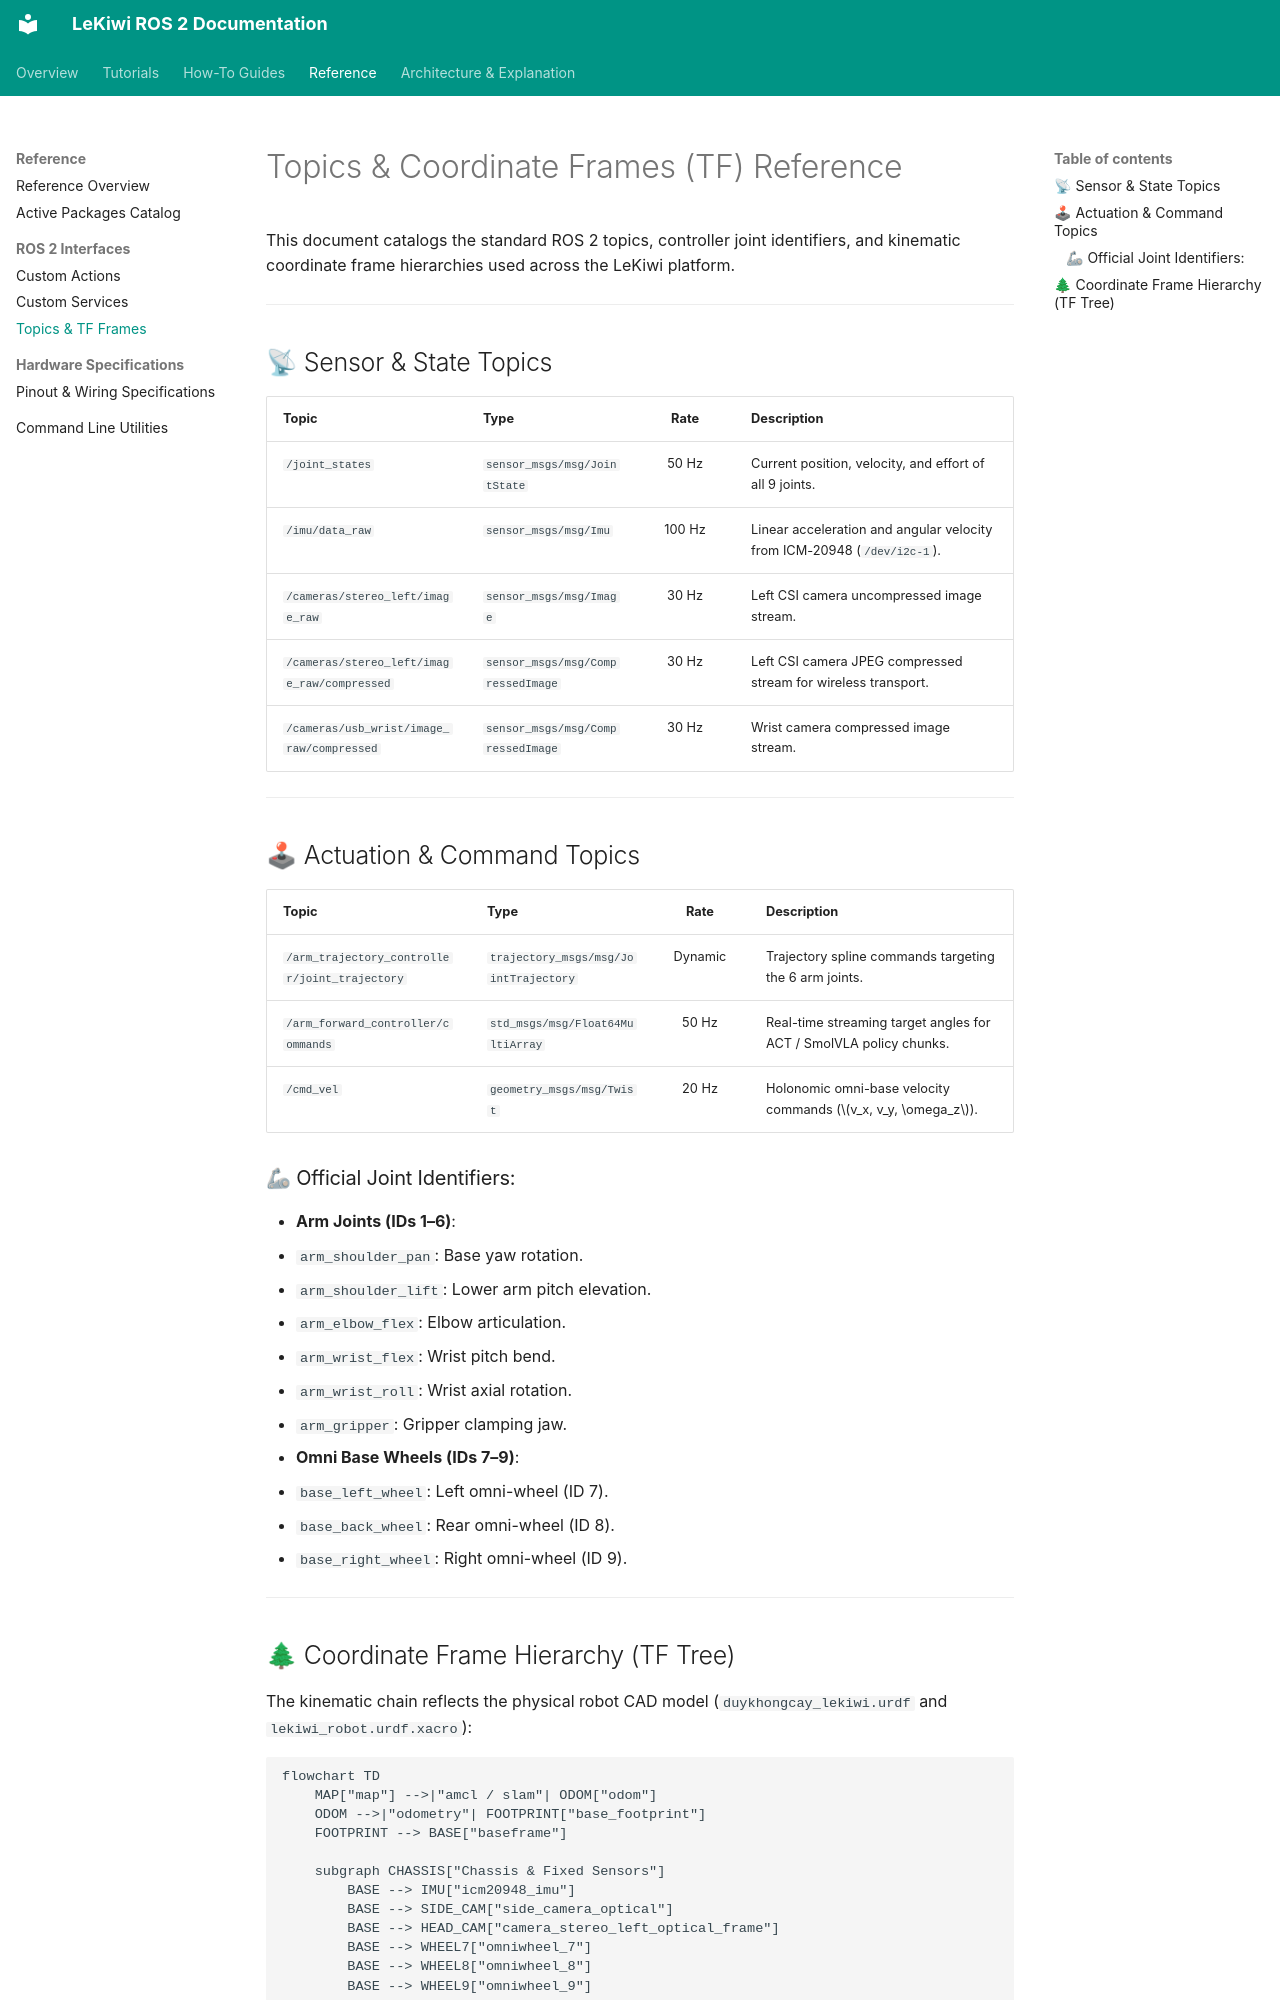

repository: DuyKhongCay/lekiwi_ros2 · page: reference/ros-interfaces/topics-and-tf/index.html · generator: mkdocs

# Topics & Coordinate Frames (TF) Reference

This document catalogs the standard ROS 2 topics, controller joint identifiers, and kinematic coordinate frame hierarchies used across the LeKiwi platform.

---

## 📡 Sensor & State Topics

| Topic | Type | Rate | Description |
| :--- | :--- | :---: | :--- |
| `/joint_states` | `sensor_msgs/msg/JointState` | 50 Hz | Current position, velocity, and effort of all 9 joints. |
| `/imu/data_raw` | `sensor_msgs/msg/Imu` | 100 Hz | Linear acceleration and angular velocity from ICM-20948 (`/dev/i2c-1`). |
| `/cameras/stereo_left/image_raw` | `sensor_msgs/msg/Image` | 30 Hz | Left CSI camera uncompressed image stream. |
| `/cameras/stereo_left/image_raw/compressed` | `sensor_msgs/msg/CompressedImage` | 30 Hz | Left CSI camera JPEG compressed stream for wireless transport. |
| `/cameras/usb_wrist/image_raw/compressed` | `sensor_msgs/msg/CompressedImage` | 30 Hz | Wrist camera compressed image stream. |

---

## 🕹 Actuation & Command Topics

| Topic | Type | Rate | Description |
| :--- | :--- | :---: | :--- |
| `/arm_trajectory_controller/joint_trajectory` | `trajectory_msgs/msg/JointTrajectory` | Dynamic | Trajectory spline commands targeting the 6 arm joints. |
| `/arm_forward_controller/commands` | `std_msgs/msg/Float64MultiArray` | 50 Hz | Real-time streaming target angles for ACT / SmolVLA policy chunks. |
| `/cmd_vel` | `geometry_msgs/msg/Twist` | 20 Hz | Holonomic omni-base velocity commands ($v_x, v_y, \omega_z$). |

### 🦾 Official Joint Identifiers:
- **Arm Joints (IDs 1–6)**:
  - `arm_shoulder_pan`: Base yaw rotation.
  - `arm_shoulder_lift`: Lower arm pitch elevation.
  - `arm_elbow_flex`: Elbow articulation.
  - `arm_wrist_flex`: Wrist pitch bend.
  - `arm_wrist_roll`: Wrist axial rotation.
  - `arm_gripper`: Gripper clamping jaw.
- **Omni Base Wheels (IDs 7–9)**:
  - `base_left_wheel`: Left omni-wheel (ID 7).
  - `base_back_wheel`: Rear omni-wheel (ID 8).
  - `base_right_wheel`: Right omni-wheel (ID 9).

---
